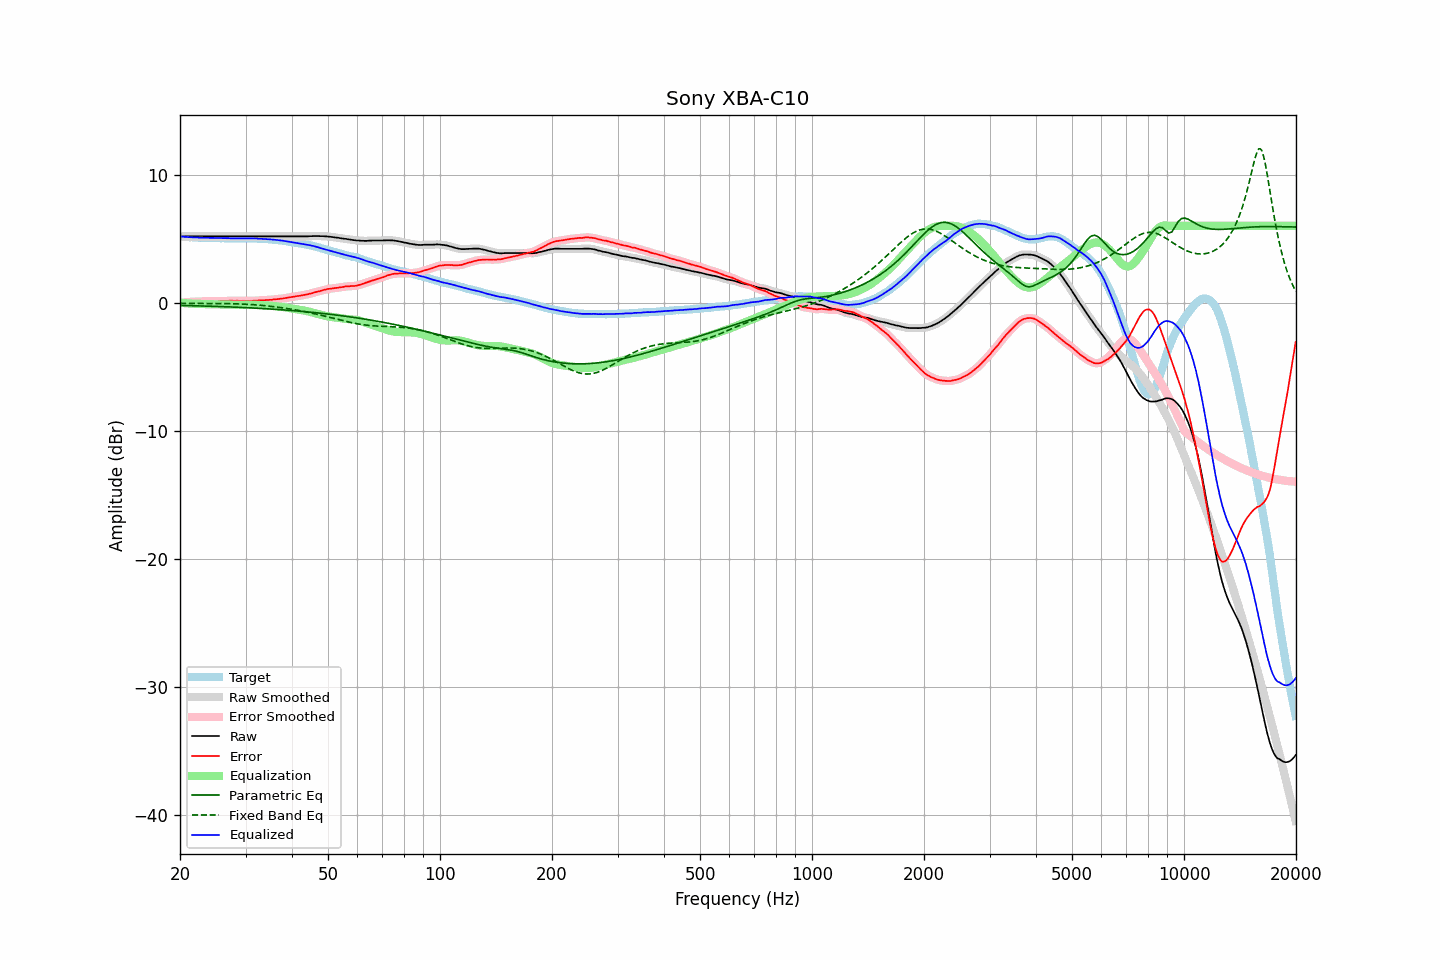

Data behind this chart, as committed beside it:
frequency, raw, error, smoothed, error_smoothed, equalization, parametric_eq, fixed_band_eq, equalized_raw, equalized_smoothed, target
20.00, 5.18, -0.01, 5.18, -0.00, 0.00, -0.21, -0.05, 5.18, 5.18, 5.18
20.20, 5.18, 0.01, 5.18, 0.01, -0.01, -0.21, -0.05, 5.17, 5.17, 5.16
20.40, 5.18, 0.02, 5.18, 0.02, -0.02, -0.21, -0.05, 5.16, 5.16, 5.15
20.61, 5.18, 0.03, 5.18, 0.03, -0.03, -0.22, -0.05, 5.15, 5.15, 5.15
20.81, 5.18, 0.05, 5.18, 0.04, -0.04, -0.22, -0.05, 5.14, 5.14, 5.13
21.02, 5.18, 0.06, 5.18, 0.05, -0.05, -0.22, -0.05, 5.13, 5.13, 5.12
21.23, 5.18, 0.07, 5.18, 0.06, -0.06, -0.23, -0.05, 5.12, 5.12, 5.11
21.44, 5.18, 0.06, 5.18, 0.06, -0.07, -0.23, -0.05, 5.11, 5.11, 5.12
21.66, 5.18, 0.07, 5.18, 0.07, -0.07, -0.23, -0.05, 5.10, 5.10, 5.11
21.87, 5.18, 0.08, 5.18, 0.08, -0.08, -0.24, -0.05, 5.10, 5.10, 5.10
22.09, 5.18, 0.09, 5.18, 0.09, -0.08, -0.24, -0.05, 5.09, 5.09, 5.09
22.31, 5.18, 0.09, 5.18, 0.09, -0.09, -0.24, -0.05, 5.09, 5.09, 5.09
22.54, 5.18, 0.10, 5.18, 0.09, -0.10, -0.25, -0.05, 5.08, 5.08, 5.08
22.76, 5.18, 0.09, 5.18, 0.10, -0.10, -0.25, -0.05, 5.08, 5.08, 5.09
22.99, 5.18, 0.10, 5.18, 0.10, -0.10, -0.25, -0.05, 5.07, 5.07, 5.08
23.22, 5.18, 0.11, 5.18, 0.11, -0.11, -0.26, -0.05, 5.07, 5.07, 5.07
23.45, 5.18, 0.11, 5.18, 0.11, -0.11, -0.26, -0.06, 5.07, 5.07, 5.06
23.69, 5.18, 0.11, 5.18, 0.12, -0.11, -0.26, -0.06, 5.07, 5.07, 5.06
23.92, 5.18, 0.11, 5.18, 0.11, -0.11, -0.27, -0.06, 5.07, 5.07, 5.06
24.16, 5.18, 0.12, 5.18, 0.11, -0.11, -0.27, -0.06, 5.06, 5.06, 5.06
24.40, 5.18, 0.11, 5.18, 0.11, -0.12, -0.28, -0.06, 5.06, 5.06, 5.07
24.65, 5.18, 0.11, 5.18, 0.11, -0.12, -0.28, -0.06, 5.06, 5.06, 5.07
24.89, 5.18, 0.12, 5.18, 0.12, -0.12, -0.28, -0.06, 5.06, 5.06, 5.06
25.14, 5.18, 0.13, 5.18, 0.13, -0.12, -0.29, -0.06, 5.05, 5.05, 5.05
25.39, 5.18, 0.13, 5.18, 0.13, -0.13, -0.29, -0.06, 5.05, 5.05, 5.05
25.65, 5.18, 0.14, 5.18, 0.14, -0.13, -0.30, -0.06, 5.05, 5.05, 5.04
25.91, 5.18, 0.14, 5.18, 0.14, -0.14, -0.30, -0.06, 5.04, 5.04, 5.04
26.16, 5.18, 0.13, 5.18, 0.14, -0.14, -0.31, -0.07, 5.04, 5.04, 5.04
26.43, 5.18, 0.14, 5.18, 0.14, -0.15, -0.31, -0.07, 5.03, 5.03, 5.03
26.69, 5.18, 0.15, 5.18, 0.14, -0.15, -0.32, -0.07, 5.03, 5.03, 5.03
26.96, 5.18, 0.15, 5.18, 0.15, -0.15, -0.32, -0.07, 5.03, 5.03, 5.03
27.23, 5.18, 0.16, 5.18, 0.15, -0.15, -0.33, -0.07, 5.03, 5.03, 5.02
27.50, 5.18, 0.16, 5.18, 0.16, -0.15, -0.33, -0.08, 5.02, 5.02, 5.02
27.77, 5.18, 0.15, 5.18, 0.16, -0.15, -0.34, -0.08, 5.02, 5.02, 5.03
28.05, 5.18, 0.15, 5.18, 0.15, -0.15, -0.34, -0.08, 5.02, 5.02, 5.03
28.33, 5.18, 0.15, 5.18, 0.15, -0.15, -0.35, -0.09, 5.02, 5.02, 5.02
28.62, 5.18, 0.16, 5.18, 0.15, -0.15, -0.35, -0.09, 5.03, 5.03, 5.02
28.90, 5.18, 0.15, 5.18, 0.15, -0.15, -0.36, -0.09, 5.03, 5.03, 5.03
29.19, 5.18, 0.15, 5.18, 0.15, -0.15, -0.36, -0.10, 5.03, 5.03, 5.03
29.48, 5.18, 0.15, 5.18, 0.15, -0.15, -0.37, -0.10, 5.03, 5.03, 5.03
29.78, 5.18, 0.15, 5.18, 0.15, -0.15, -0.38, -0.11, 5.03, 5.03, 5.03
30.08, 5.18, 0.13, 5.18, 0.14, -0.15, -0.38, -0.12, 5.03, 5.03, 5.04
30.38, 5.18, 0.15, 5.18, 0.14, -0.15, -0.39, -0.12, 5.03, 5.03, 5.03
30.68, 5.18, 0.15, 5.18, 0.15, -0.15, -0.39, -0.13, 5.03, 5.03, 5.03
30.99, 5.18, 0.15, 5.18, 0.15, -0.15, -0.40, -0.14, 5.03, 5.03, 5.03
31.30, 5.18, 0.15, 5.18, 0.15, -0.15, -0.41, -0.15, 5.02, 5.02, 5.03
31.61, 5.18, 0.15, 5.18, 0.16, -0.16, -0.41, -0.15, 5.02, 5.02, 5.02
31.93, 5.18, 0.17, 5.18, 0.16, -0.16, -0.42, -0.16, 5.01, 5.01, 5.01
32.24, 5.18, 0.17, 5.18, 0.17, -0.17, -0.43, -0.17, 5.01, 5.01, 5.01
32.57, 5.18, 0.18, 5.18, 0.18, -0.18, -0.43, -0.18, 5.00, 5.00, 5.00
32.89, 5.18, 0.18, 5.18, 0.18, -0.18, -0.44, -0.19, 5.00, 5.00, 4.99
33.22, 5.18, 0.19, 5.18, 0.19, -0.19, -0.45, -0.21, 4.99, 4.99, 4.99
33.55, 5.18, 0.19, 5.18, 0.19, -0.20, -0.46, -0.22, 4.98, 4.98, 4.99
33.89, 5.18, 0.20, 5.18, 0.20, -0.20, -0.46, -0.23, 4.98, 4.98, 4.98
34.23, 5.18, 0.22, 5.18, 0.21, -0.21, -0.47, -0.24, 4.97, 4.97, 4.96
34.57, 5.18, 0.22, 5.18, 0.22, -0.22, -0.48, -0.26, 4.96, 4.96, 4.96
34.92, 5.18, 0.23, 5.18, 0.23, -0.23, -0.49, -0.27, 4.95, 4.95, 4.95
35.27, 5.18, 0.23, 5.18, 0.24, -0.24, -0.49, -0.29, 4.94, 4.94, 4.95
35.62, 5.18, 0.26, 5.18, 0.25, -0.25, -0.50, -0.30, 4.93, 4.93, 4.92
35.97, 5.18, 0.26, 5.18, 0.26, -0.26, -0.51, -0.32, 4.92, 4.92, 4.92
... 635 more rows
